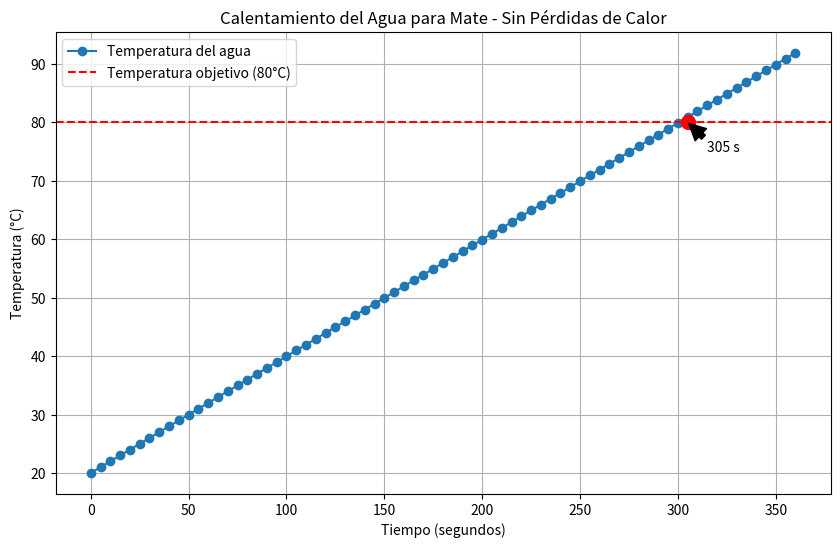

Recreate this plot in Python. (Note: this script raises an exception after producing the figure.)
# ---
# jupyter:
#   jupytext:
#     cell_metadata_filter: -all
#     formats: ipynb,py:percent
#     text_representation:
#       extension: .py
#       format_name: percent
#       format_version: '1.3'
#       jupytext_version: 1.17.0
# ---

# %% [markdown]
# # Simulación del calentador eléctrico - TP2
#
# Curva de calentamiento sin pérdidas de calor con intervalos de 5 segundos.
# Este notebook extiende el trabajo del TP1 para analizar la curva de calentamiento.

# %%
import numpy as np
import matplotlib.pyplot as plt

# %% [markdown]
# ## Parámetros del Calentador

# %%
# Parámetros iniciales (mantenemos los del TP1)
TEMPERATURA_INICIAL = 20  # Temperatura inicial del agua en °C
TEMPERATURA_AMBIENTE = 20  # Temperatura ambiente en °C
VOLTAJE = 12  # Voltaje en V
RESISTENCIA = 0.23  # Resistencia del calentador en ohmios
CALOR_ESPECIFICO = 4180  # Capacidad calorífica del agua en J/(kg·°C)
MASA_AGUA = 0.75  # Masa del agua en kg (750 ml)
TIEMPO_TOTAL = 360  # Tiempo total en segundos (6 minutos)

# Cálculo de la potencia
POTENCIA = VOLTAJE**2 / RESISTENCIA  # Potencia en Watts

# %% [markdown]
# ## Resumen de parámetros

# %%
print(f"--- Parámetros del Calentador ---")
print(f"Voltaje: {VOLTAJE} V")
print(f"Resistencia: {RESISTENCIA} Ω")
print(f"Potencia Calculada: {POTENCIA:.2f} W")
print(f"Masa del agua: {MASA_AGUA} kg")
print(f"Temperatura inicial: {TEMPERATURA_INICIAL} °C")
print(f"Tiempo total simulado: {TIEMPO_TOTAL} segundos")

# %% [markdown]
# ## Simulación de la curva de calentamiento

# %%
# Crear arreglo de tiempo con intervalos de 5 segundos
tiempo = np.arange(0, TIEMPO_TOTAL + 1, 5)

# Lista para almacenar las temperaturas
temperaturas = []

# Cálculo teórico para cada instante de tiempo
for t in tiempo:
    # Temperatura en función del tiempo sin pérdidas
    # T(t) = T₀ + (P × t)/(m × c)
    temperatura = TEMPERATURA_INICIAL + (POTENCIA * t) / (MASA_AGUA * CALOR_ESPECIFICO)
    temperaturas.append(temperatura)

# Convertir lista a array de NumPy
temperaturas = np.array(temperaturas)

# %% [markdown]
# ## Resultados cada 30 segundos

# %%
# Imprimir las temperaturas cada 30 segundos
print("\n--- Resultados de la Simulación ---")
for i, t in enumerate(tiempo):
    if i % 6 == 0 or t == 300:  # Cada 30 segundos o en t=300s
        print(f"Segundo {t}: {temperaturas[i]:.2f}°C")

# %% [markdown]
# ## Análisis de la temperatura objetivo

# %%
# Determinar en qué momento se alcanza la temperatura objetivo (80°C)
temp_objetivo = 80
if np.max(temperaturas) >= temp_objetivo:
    # Encontrar el índice del primer valor que supera la temperatura objetivo
    idx = np.where(temperaturas >= temp_objetivo)[0][0]
    tiempo_objetivo = tiempo[idx]
    print(f"\nTemperatura objetivo de {temp_objetivo}°C alcanzada en {tiempo_objetivo} segundos")
else:
    print(f"\nNo se alcanzó la temperatura objetivo de {temp_objetivo}°C en el tiempo simulado")

# %% [markdown]
# ## Gráfico de la curva de calentamiento

# %%
# Crear la gráfica
plt.figure(figsize=(10, 6))

# Gráfico de línea
plt.plot(tiempo, temperaturas, label='Temperatura del agua', marker='o', linestyle='-')

# Añadir línea de temperatura objetivo
plt.axhline(y=temp_objetivo, color='r', linestyle='--', 
            label=f'Temperatura objetivo ({temp_objetivo}°C)')

# Añadir punto donde se alcanza la temperatura objetivo (si se alcanza)
if np.max(temperaturas) >= temp_objetivo:
    plt.plot(tiempo_objetivo, temp_objetivo, 'ro', markersize=10)
    plt.annotate(f'{tiempo_objetivo} s', 
                 xy=(tiempo_objetivo, temp_objetivo),
                 xytext=(tiempo_objetivo+10, temp_objetivo-5),
                 arrowprops=dict(facecolor='black', shrink=0.05))

# Personalizar gráfico
plt.xlabel('Tiempo (segundos)')
plt.ylabel('Temperatura (°C)')
plt.title('Calentamiento del Agua para Mate - Sin Pérdidas de Calor')
plt.grid(True)
plt.legend()

# Guardar el gráfico como imagen
plt.savefig('tp2/curva_calentamiento_sin_perdidas.png')

# Mostrar el gráfico
plt.show()
